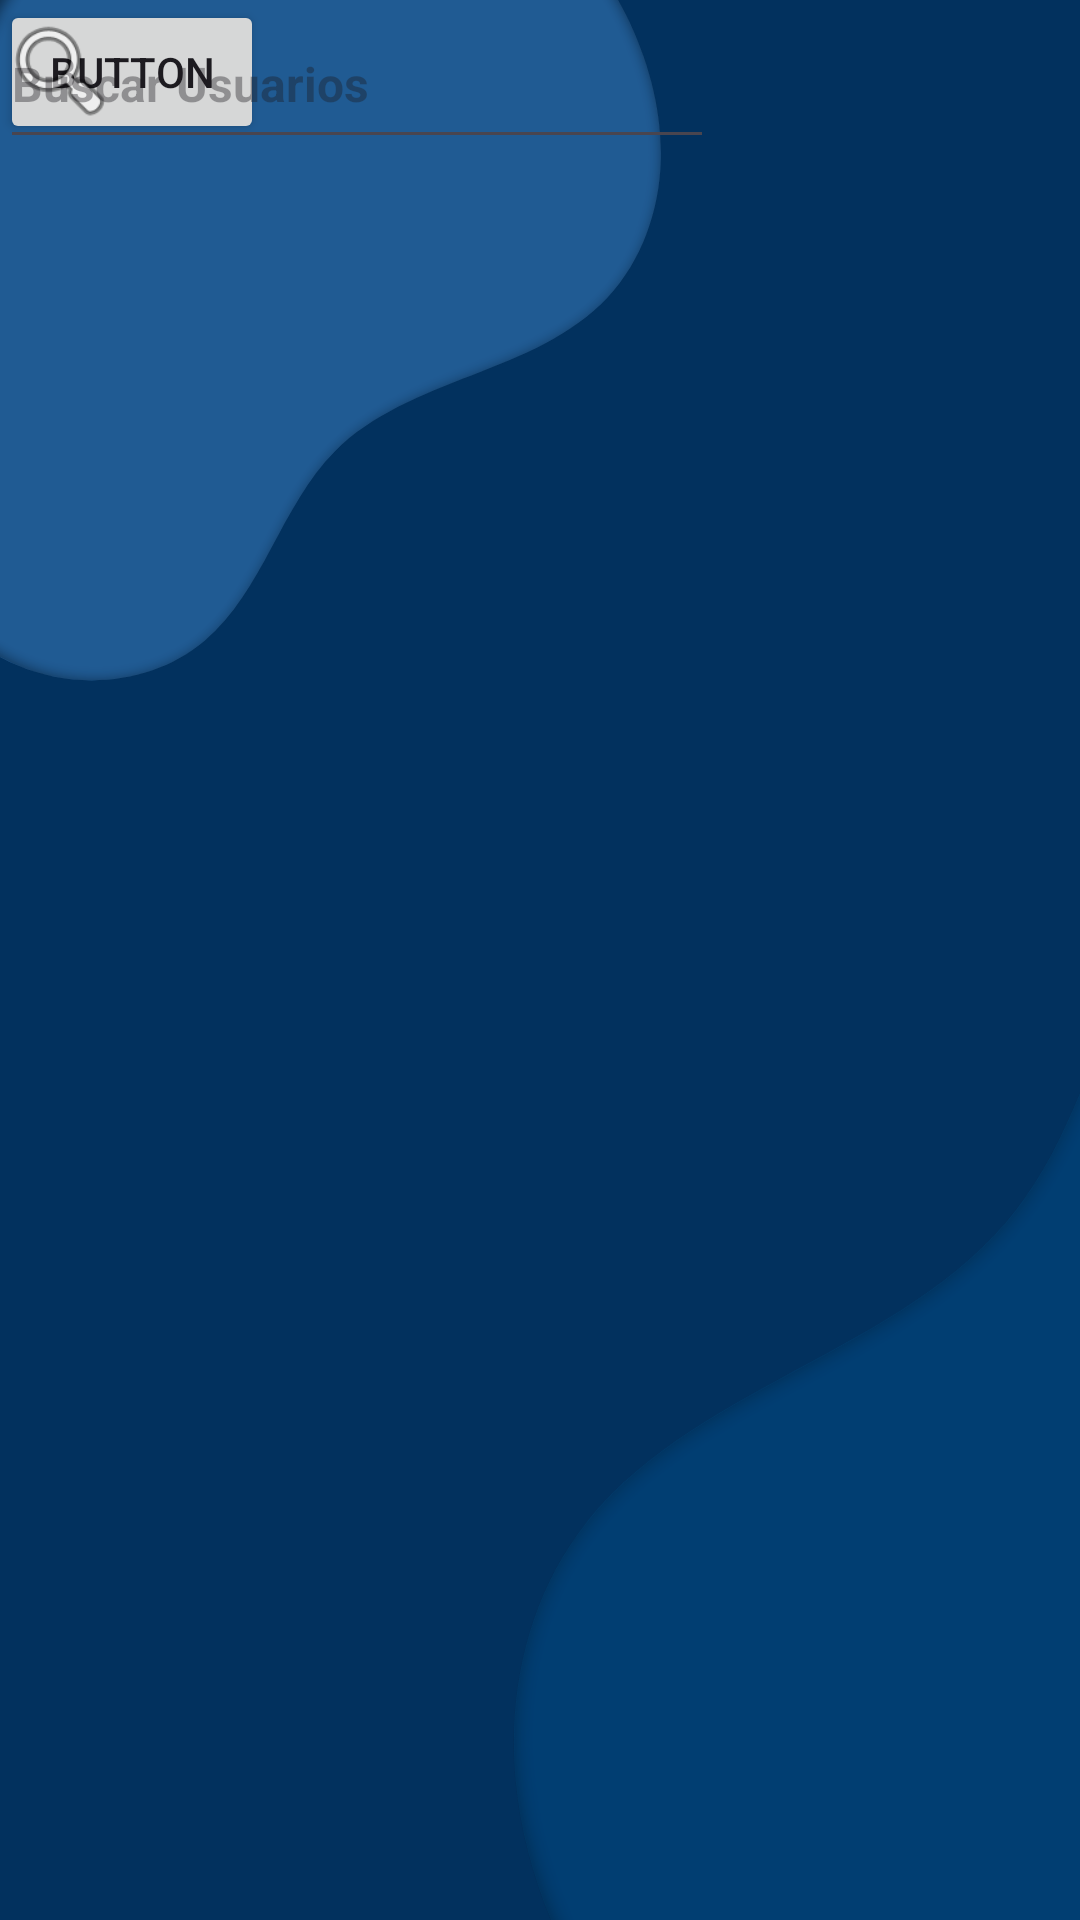

This screen was rendered from an Android layout file. Write that file and the resources it references.
<!-- AndroidManifest.xml: application theme Theme.ProyectoFinalPMI -->
<!-- res/layout/activity_buscar_u.xml -->
<?xml version="1.0" encoding="utf-8"?>
<androidx.constraintlayout.widget.ConstraintLayout xmlns:android="http://schemas.android.com/apk/res/android"
    xmlns:app="http://schemas.android.com/apk/res-auto"
    xmlns:tools="http://schemas.android.com/tools"
    android:layout_width="match_parent"
    android:layout_height="match_parent"
    android:background="@drawable/back"
    android:textAlignment="center"
    android:orientation="horizontal"
    tools:context=".ActivityBuscarU">

    
    <LinearLayout
        android:id="@+id/menuLayout"
        android:layout_width="0dp"
        android:layout_height="match_parent"
        android:layout_weight="1"
        android:background="@color/colormenubackground"
        android:visibility="visible"
        android:orientation="vertical">
        
    </LinearLayout>

    
    <FrameLayout
        android:id="@+id/mainContent"
        android:layout_width="0dp"
        android:layout_height="match_parent"
        android:layout_weight="3">
        
        <Button
            android:id="@+id/toggleMenuButton"
            android:layout_width="wrap_content"
            android:layout_height="wrap_content"
            android:text="Button" />
    </FrameLayout>

    <ImageView
        android:id="@+id/imageView"
        android:layout_width="40dp"
        android:layout_height="47dp"
        app:srcCompat="@android:drawable/ic_menu_search"
        tools:layout_editor_absoluteX="98dp"
        tools:layout_editor_absoluteY="7dp" />

    <EditText
        android:id="@+id/searchEditText"
        android:layout_width="238dp"
        android:layout_height="53dp"
        android:hint="Buscar Usuarios"
        android:inputType="text"
        android:textColor="#FFFFFF"
        android:textSize="16sp"
        android:textStyle="bold"
        tools:layout_editor_absoluteX="147dp" />

    <ListView
        android:layout_width="320dp"
        android:layout_height="647dp"
        tools:layout_editor_absoluteX="92dp"
        tools:layout_editor_absoluteY="83dp" />

</androidx.constraintlayout.widget.ConstraintLayout>
<!-- resources referenced by this layout -->
<resources>
  <!-- drawable back: png bitmap (drawable, 46125 bytes) -->
  <style name="Theme.ProyectoFinalPMI" parent="Base.Theme.ProyectoFinalPMI" />
  <style name="Base.Theme.ProyectoFinalPMI" parent="Theme.Material3.DayNight.NoActionBar">
          
          
      </style>
</resources>
